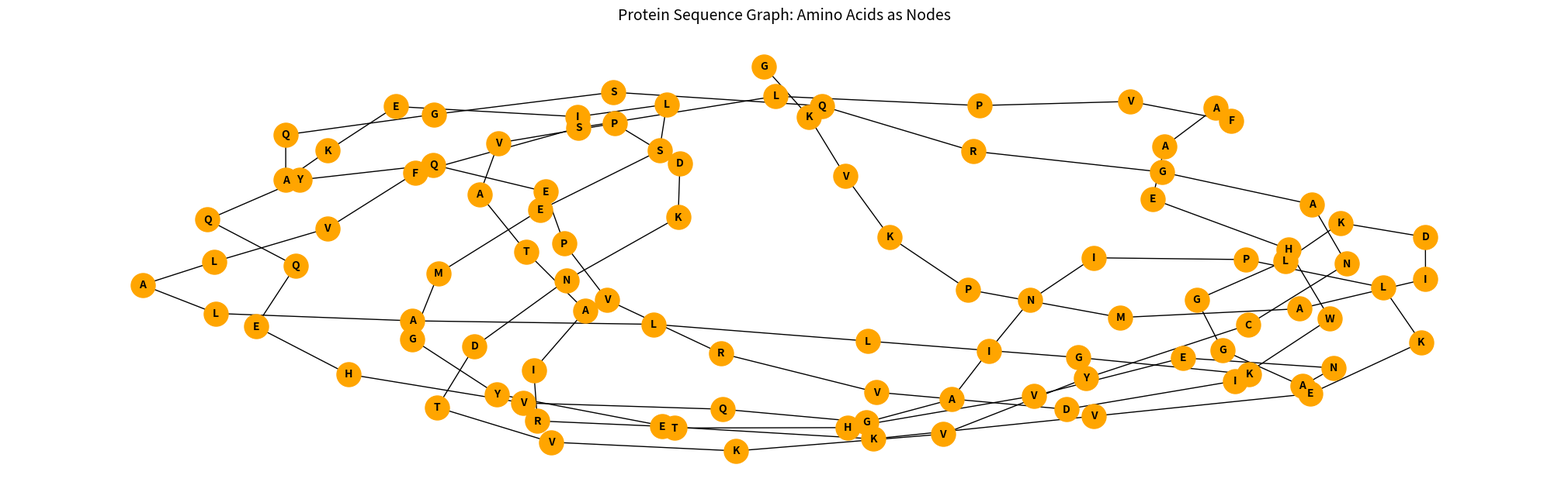

This figure's Python source:
"""import networkx as nx
import numpy as np
import matplotlib.pyplot as plt

# === STEP 1: Feature dictionary for amino acids ===
aa_features = {
    'A': [8.1,  0,  1.8, 89.1],
    'C': [5.5,  0,  2.5, 121.2],
    'D': [13.0, -1, -3.5, 133.1],
    'E': [12.3, -1, -3.5, 147.1],
    'F': [5.2,  0,  2.8, 165.2],
    'G': [9.0,  0, -0.4, 75.1],
    'H': [10.4, 1, -3.2, 155.2],
    'I': [5.2,  0,  4.5, 131.2],
    'K': [11.3, 1, -3.9, 146.2],
    'L': [4.9,  0,  3.8, 131.2],
    'M': [5.7,  0,  1.9, 149.2],
    'N': [11.6, 0, -3.5, 132.1],
    'P': [8.0,  0, -1.6, 115.1],
    'Q': [10.5, 0, -3.5, 146.1],
    'R': [10.5, 1, -4.5, 174.2],
    'S': [9.2,  0, -0.8, 105.1],
    'T': [8.6,  0, -0.7, 119.1],
    'V': [5.9,  0,  4.2, 117.1],
    'W': [5.4,  0, -0.9, 204.2],
    'Y': [6.2,  0, -1.3, 181.2]
}

# === STEP 2: Build Graph from a protein string ===
def build_protein_graph(sequence):
    G = nx.Graph()
    seq = sequence.strip()

    print("sec",seq)

    for i, aa in enumerate(seq):
        print(aa)
        if aa not in aa_features:
            continue
        G.add_node(i, aa=aa, features=np.array(aa_features[aa]))

    
    
    print(G)
    nodes = list(G.nodes)
    print('nodes',nodes)
    for i in range(len(nodes)):
        for j in range(i+1, len(nodes)):
            f1 = G.nodes[nodes[i]]['features']
            f2 = G.nodes[nodes[j]]['features']
            dist = np.linalg.norm(f1 - f2)
            G.add_edge(nodes[i], nodes[j], weight=dist)

    return G

# === STEP 3: Your input string ===
protein_string = "KGLLALALVFSLPVFAAEHWIDVRVPEQYQQEHVQGAINIPLKEVKERIATAVPDKNDTVKVYCNAGRQSGQAKEILSEMGYTHVENAGGLKDIAMPKVKG"

# === STEP 4: Build and plot the graph ===
graph = build_protein_graph(protein_string)

# Plotting
pos = nx.spring_layout(graph, seed=42)
node_labels = nx.get_node_attributes(graph, 'aa')
edge_labels = {(u, v): f"{d['weight']:.1f}" for u, v, d in graph.edges(data=True)}

plt.figure(figsize=(12, 10))
nx.draw(graph, pos, labels=node_labels, node_color='red', node_size=600, font_size=10)
nx.draw_networkx_edge_labels(graph, pos, edge_labels=edge_labels, font_size=6)
plt.title("Protein String Graph", fontsize=14)
plt.axis('off')
plt.tight_layout()
plt.show()"""


import networkx as nx
import matplotlib.pyplot as plt

# Your protein sequence
sequence = "KGLLALALVFSLPVFAAEHWIDVRVPEQYQQEHVQGAINIPLKEVKERIATAVPDKNDTVKVYCNAGRQSGQAKEILSEMGYTHVENAGGLKDIAMPKVKG"

# Create a graph
G = nx.Graph()

# Add nodes and edges
for i, aa in enumerate(sequence):
    G.add_node(i, label=aa)
    if i > 0:
        G.add_edge(i - 1, i)

# Prepare labels for display
labels = nx.get_node_attributes(G, 'label')

# Draw the graph
plt.figure(figsize=(20, 6))
pos = nx.spring_layout(G, k=0.5, iterations=100)
nx.draw(G, pos, with_labels=True, labels=labels, node_size=500, node_color='orange', font_size=10, font_weight='bold')
plt.title("Protein Sequence Graph: Amino Acids as Nodes", fontsize=14)
plt.axis('off')
plt.show()
